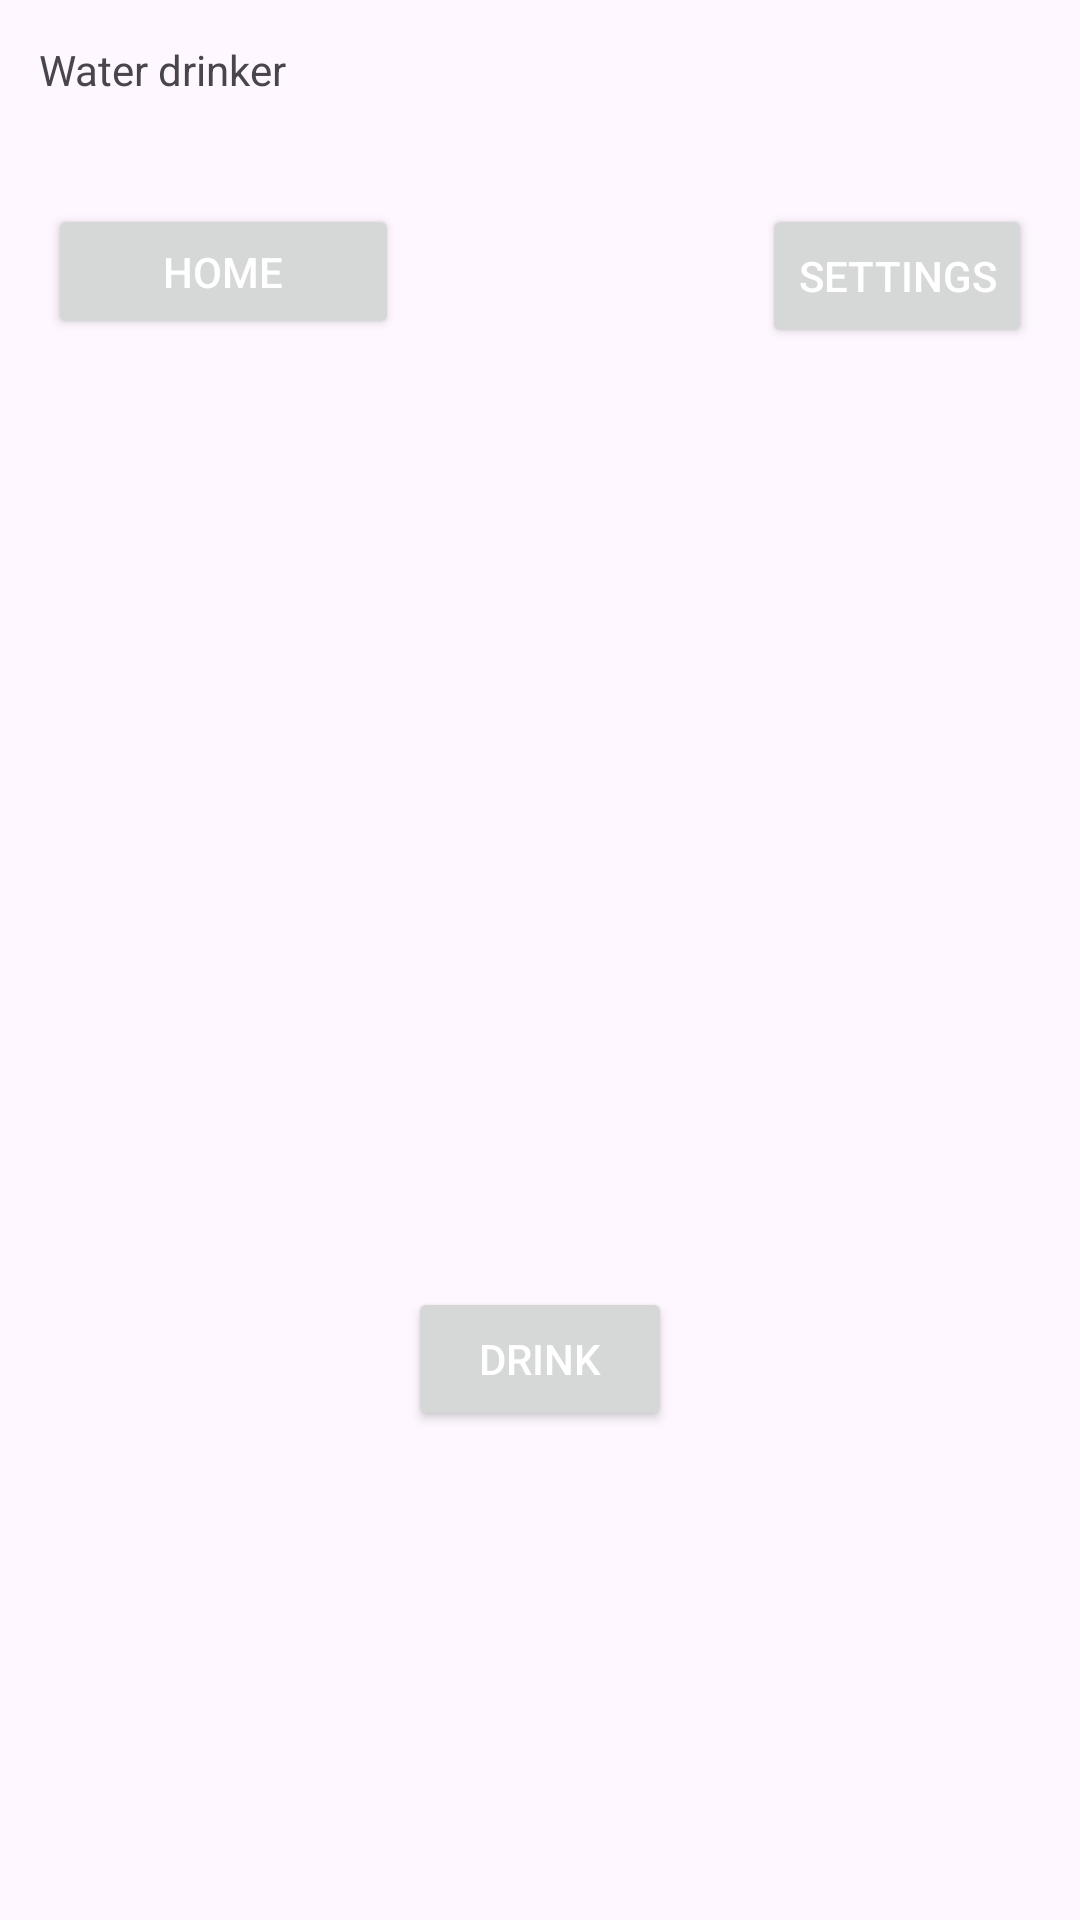

This screen was rendered from an Android layout file. Write that file and the resources it references.
<!-- AndroidManifest.xml: application theme Theme.WaterDrinker -->
<!-- res/layout/activity_main.xml -->
<?xml version="1.0" encoding="utf-8"?>
<androidx.constraintlayout.widget.ConstraintLayout xmlns:android="http://schemas.android.com/apk/res/android"
    xmlns:app="http://schemas.android.com/apk/res-auto"
    xmlns:tools="http://schemas.android.com/tools"
    android:id="@+id/main"
    android:layout_width="match_parent"
    android:layout_height="match_parent"
    tools:context=".MainActivity">

    <include
        android:id="@+id/include3"
        layout="@layout/menu_layout"
        app:layout_constraintBottom_toTopOf="parent"
        app:layout_constraintEnd_toStartOf="parent"
        app:layout_constraintStart_toStartOf="parent"
        app:layout_constraintTop_toTopOf="parent" />

    <Button
        android:id="@+id/button10"
        android:layout_width="wrap_content"
        android:layout_height="wrap_content"
        android:layout_marginBottom="163dp"
        android:text="Drink"
        android:textColor="@color/white"
        app:icon="@drawable/water_medium_24px"
        app:layout_constraintBottom_toBottomOf="parent"
        app:layout_constraintEnd_toEndOf="parent"
        app:layout_constraintStart_toStartOf="parent" />
</androidx.constraintlayout.widget.ConstraintLayout>
<!-- res/layout/menu_layout.xml (included above) -->
<?xml version="1.0" encoding="utf-8"?>
<androidx.constraintlayout.widget.ConstraintLayout xmlns:android="http://schemas.android.com/apk/res/android"
    xmlns:app="http://schemas.android.com/apk/res-auto"
    xmlns:tools="http://schemas.android.com/tools"
    android:layout_width="match_parent"
    android:layout_height="match_parent">

    <TextView
        android:id="@+id/textView"
        android:layout_width="wrap_content"
        android:layout_height="wrap_content"
        android:text="Water drinker"
        app:layout_constraintBottom_toBottomOf="parent"
        app:layout_constraintEnd_toEndOf="parent"
        app:layout_constraintHorizontal_bias="0.047"
        app:layout_constraintStart_toStartOf="parent"
        app:layout_constraintTop_toTopOf="parent"
        app:layout_constraintVertical_bias="0.022" />

    <Button
        android:id="@+id/button"
        android:layout_width="117dp"
        android:layout_height="45dp"
        android:layout_marginStart="16dp"
        android:layout_marginTop="68dp"
        android:text="Home"
        android:textColor="@color/white"
        app:icon="@drawable/home_24px"
        app:layout_constraintStart_toStartOf="parent"
        app:layout_constraintTop_toTopOf="parent" />

    <Button
        android:id="@+id/button2"
        android:layout_width="wrap_content"
        android:layout_height="wrap_content"
        android:layout_marginTop="68dp"
        android:layout_marginEnd="16dp"
        android:text="Settings"
        android:textColor="@color/white"
        app:icon="@drawable/settings_24px"
        app:layout_constraintEnd_toEndOf="parent"
        app:layout_constraintTop_toTopOf="parent" />

    <ImageView
        android:id="@+id/imageView"
        android:layout_width="wrap_content"
        android:layout_height="wrap_content"
        android:layout_marginTop="16dp"
        android:layout_marginEnd="16dp"
        app:layout_constraintEnd_toEndOf="parent"
        app:layout_constraintTop_toTopOf="parent"
        app:srcCompat="@drawable/notifications_24px" />


</androidx.constraintlayout.widget.ConstraintLayout>
<!-- resources referenced by this layout -->
<resources>
  <style name="Theme.WaterDrinker" parent="Base.Theme.WaterDrinker" />
  <style name="Base.Theme.WaterDrinker" parent="Theme.Material3.DayNight.NoActionBar">
          
          
      </style>
  <!-- not gathered from this repository: default colours our renderer supplied (Android Studio template values) -->
  <color name="white">#FFFFFFFF</color>
</resources>
